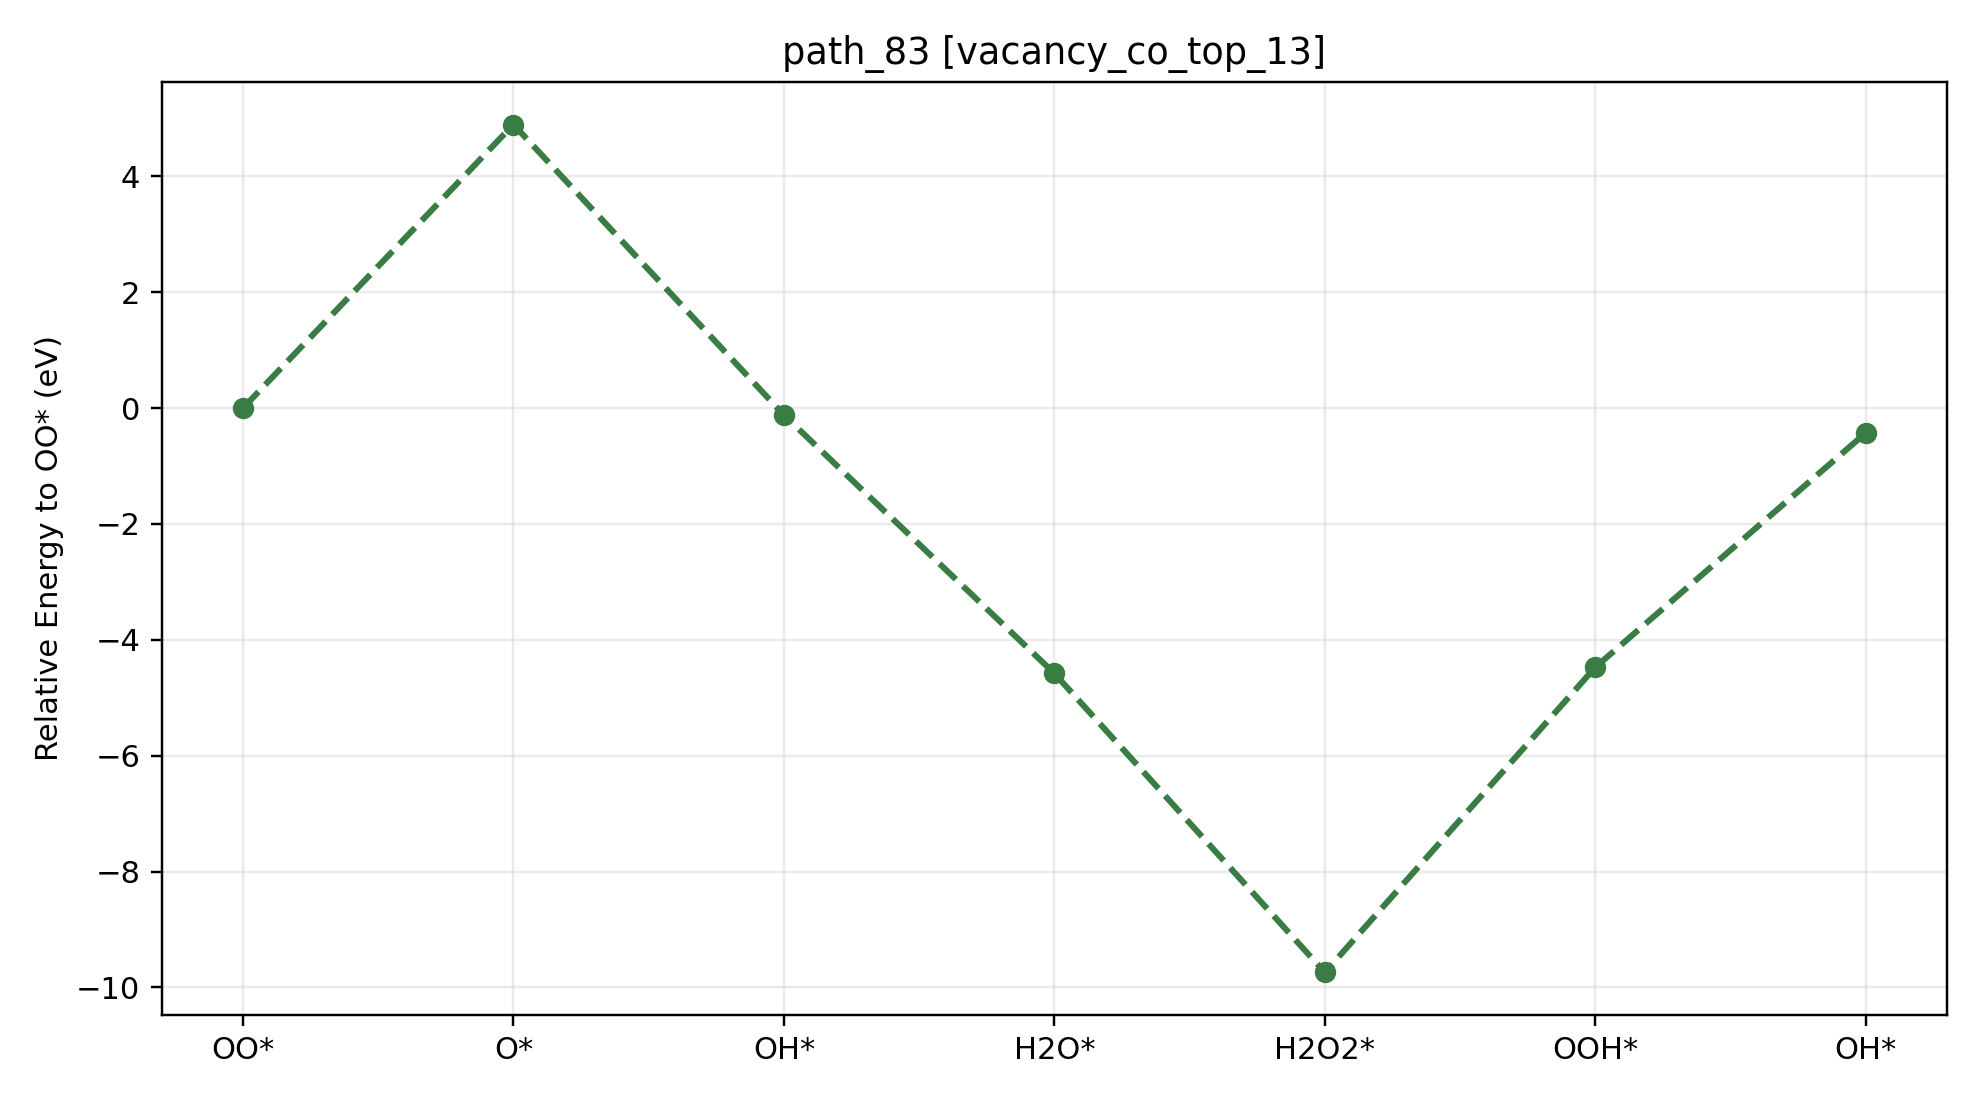

The table this chart was drawn from, first rows:
path_id, context, step_index, state, state_label, node_id, final_energy_eV, relative_to_start_eV, delta_from_previous_step_eV, max_force_eVA
path_83, vacancy_co_top_13, 0, O2, OO*, vacancy_co_top_13__O2__O2_side_on_tilt30…, -535.1, 0.000000, 0.000000, 0.009907
path_83, vacancy_co_top_13, 1, O, O*, vacancy_co_top_13__O__O_atom_tilt0_az0, -530.2, 4.895, 4.895, 0.008320
path_83, vacancy_co_top_13, 2, OH, OH*, vacancy_co_top_13__OH__OH_cotop13_h1p70_…, -535.2, -0.1184, -5.014, 0.009856
path_83, vacancy_co_top_13, 3, H2O, H2O*, vacancy_co_top_13__H2O__H2O_co_bound_til…, -539.7, -4.58, -4.461, 0.01405
path_83, vacancy_co_top_13, 4, H2O2, H2O2*, vacancy_co_top_13__H2O2__H2O2_cotop13_h1…, -544.8, -9.74, -5.161, 0.009772
path_83, vacancy_co_top_13, 5, OOH, OOH*, vacancy_co_top_13__OOH__OOH_default_tilt…, -539.6, -4.472, 5.268, 0.02031
path_83, vacancy_co_top_13, 6, OH, OH*, vacancy_co_top_13__OH__OH_cotop13_h1p70_…, -535.5, -0.4263, 4.046, 0.005708
